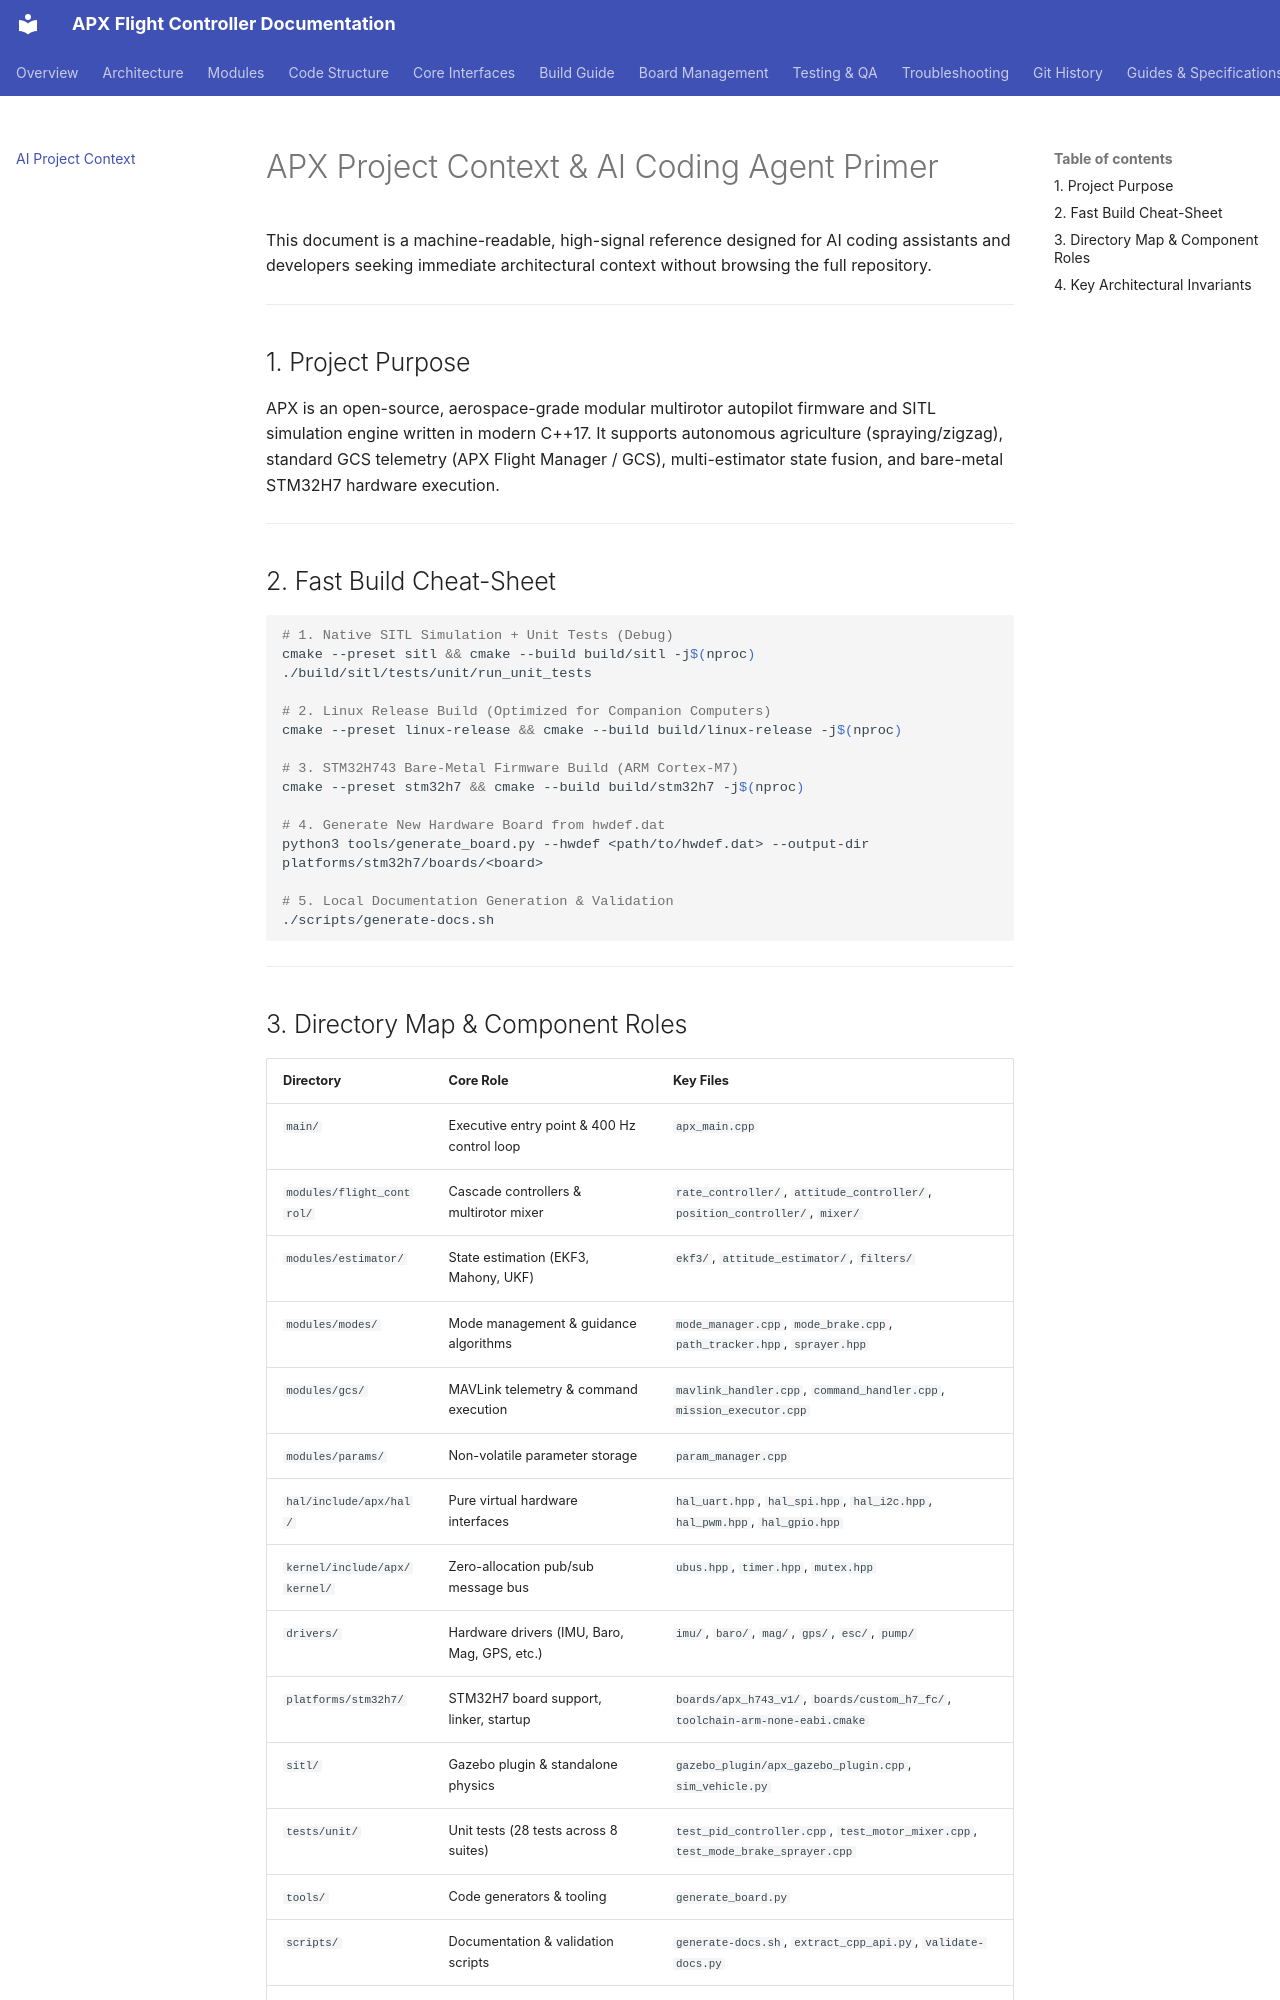

repository: SVPR94/apx-firmware · page: project-context/index.html · generator: mkdocs

# APX Project Context & AI Coding Agent Primer

This document is a machine-readable, high-signal reference designed for AI coding assistants and developers seeking immediate architectural context without browsing the full repository.

---

## 1. Project Purpose
APX is an open-source, aerospace-grade modular multirotor autopilot firmware and SITL simulation engine written in modern C++17. It supports autonomous agriculture (spraying/zigzag), standard GCS telemetry (APX Flight Manager / GCS), multi-estimator state fusion, and bare-metal STM32H7 hardware execution.

---

## 2. Fast Build Cheat-Sheet

```bash
# 1. Native SITL Simulation + Unit Tests (Debug)
cmake --preset sitl && cmake --build build/sitl -j$(nproc)
./build/sitl/tests/unit/run_unit_tests

# 2. Linux Release Build (Optimized for Companion Computers)
cmake --preset linux-release && cmake --build build/linux-release -j$(nproc)

# 3. STM32H743 Bare-Metal Firmware Build (ARM Cortex-M7)
cmake --preset stm32h7 && cmake --build build/stm32h7 -j$(nproc)

# 4. Generate New Hardware Board from hwdef.dat
python3 tools/generate_board.py --hwdef <path/to/hwdef.dat> --output-dir platforms/stm32h7/boards/<board>

# 5. Local Documentation Generation & Validation
./scripts/generate-docs.sh
```

---
